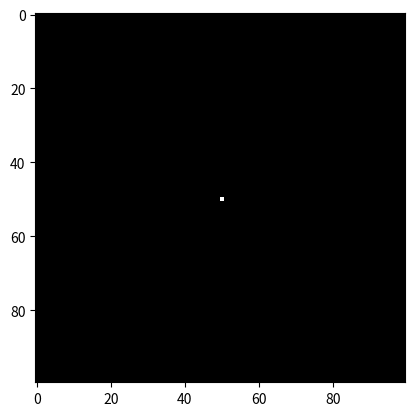

Source code (Python):
import numpy as np
import matplotlib.pyplot as plt
from matplotlib.animation import FuncAnimation

grid = np.zeros((100, 100))

xPos = 50
yPos = 50

grid[xPos, yPos] = 1

fig, ax = plt.subplots()
image = ax.imshow(grid, cmap='gray', vmin=0, vmax=1)

def MoveParticle(direction):
    global xPos
    global yPos

    if direction == 1:
        grid[xPos + 1, yPos + 0] = 1
        #grid[xPos, yPos] = 0
        xPos += 1
    if direction == 2:
        grid[xPos + 0, yPos - 1] = 1
        #grid[xPos, yPos] = 0
        yPos -= 1
    if direction == 3:
        grid[xPos - 1, yPos + 0] = 1
        #grid[xPos, yPos] = 0
        xPos -= 1
    if direction == 4:
        grid[xPos + 0, yPos + 1] = 1
        #grid[xPos, yPos] = 0
        yPos += 1

def update(frame):
    global xPos
    global yPos

    MoveParticle(np.random.randint(1, 5))

    image.set_array(grid)

    return [image]

animation = FuncAnimation(fig, update, interval=0)
plt.show()
